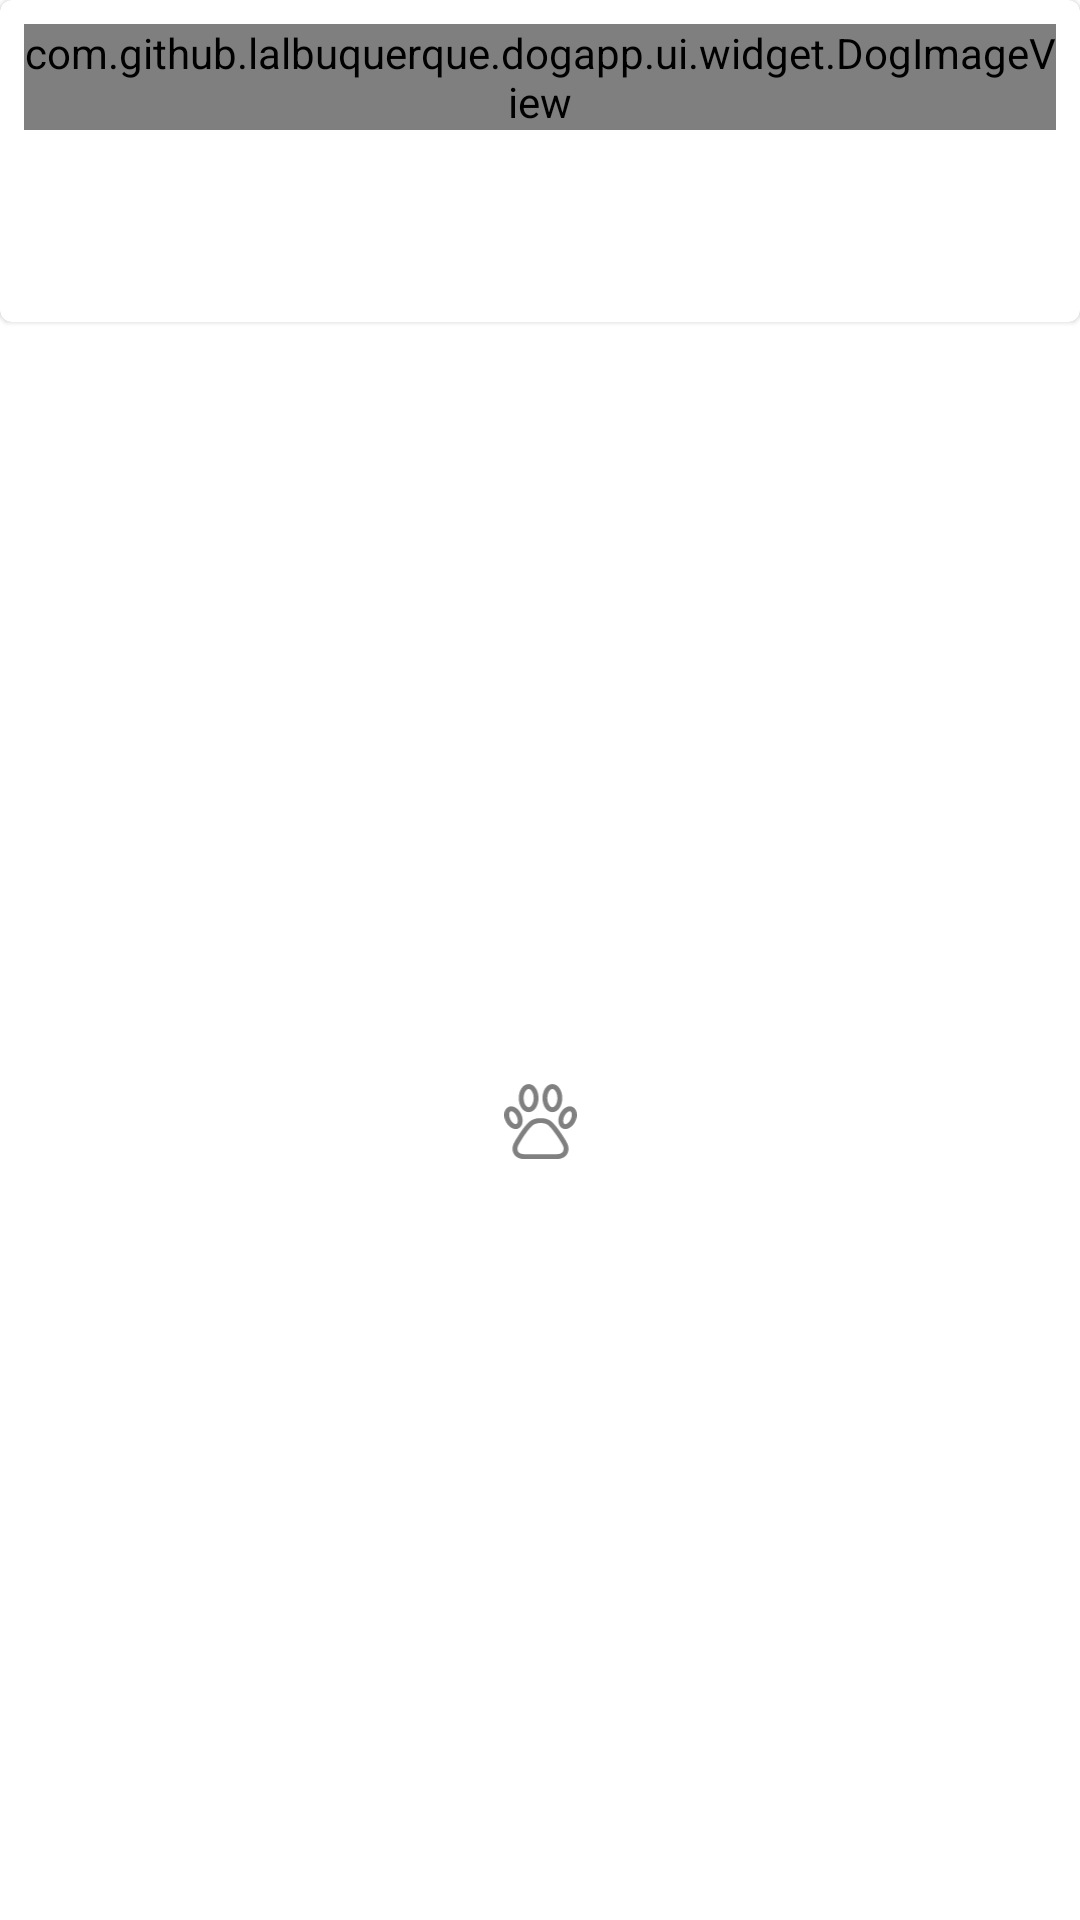

Produce the Android XML layout that renders to this screen, including the resource entries it uses.
<!-- AndroidManifest.xml: application theme AppTheme -->
<!-- res/layout/dog_item.xml -->
<?xml version="1.0" encoding="utf-8"?>
<androidx.constraintlayout.widget.ConstraintLayout xmlns:android="http://schemas.android.com/apk/res/android"
    xmlns:app="http://schemas.android.com/apk/res-auto"
    android:layout_width="match_parent"
    android:layout_height="match_parent">

    <com.google.android.material.card.MaterialCardView
        android:id="@+id/cvDogImageContainer"
        android:layout_width="match_parent"
        android:layout_height="wrap_content"
        app:contentPaddingLeft="8dp"
        app:contentPaddingTop="8dp"
        app:contentPaddingRight="8dp"
        app:contentPaddingBottom="64dp"
        app:cardCornerRadius="4dp"
        app:layout_constraintEnd_toEndOf="parent"
        app:layout_constraintStart_toStartOf="parent"
        app:layout_constraintTop_toTopOf="parent">
        <com.github.example.dogapp.ui.widget.DogImageView
            android:id="@+id/imgDog"
            android:layout_width="match_parent"
            android:layout_height="wrap_content"
            android:layout_gravity="center" />
    </com.google.android.material.card.MaterialCardView>

    <ImageView
        android:layout_width="25dp"
        android:layout_height="25dp"
        android:layout_gravity="center"
        android:src="@drawable/ic_pet"
        app:layout_constraintBottom_toBottomOf="parent"
        app:layout_constraintEnd_toEndOf="parent"
        app:layout_constraintStart_toStartOf="parent"
        app:layout_constraintTop_toBottomOf="@+id/cvDogImageContainer" />

</androidx.constraintlayout.widget.ConstraintLayout>
<!-- resources referenced by this layout -->
<resources>
  <!-- drawable ic_pet: vector/xml drawable (drawable, 2219 chars, omitted) -->
  <style name="AppTheme" parent="Theme.MaterialComponents.Light">
          
          <item name="colorPrimary">@color/colorPrimary</item>
          <item name="colorPrimaryDark">@color/colorPrimaryDark</item>
          <item name="colorAccent">@color/colorAccent</item>
  
          <item name="android:textColorPrimary">@android:color/white</item>
          <item name="actionMenuTextColor">@android:color/white</item>
      </style>
  <color name="colorPrimary">#6200EE</color>
  <color name="colorPrimaryDark">#3700B3</color>
  <color name="colorAccent">#03DAC5</color>
</resources>
